The GitHub repository bladecs/Computer_Vision_3_Object contains a labelled image folder "split" with 27 categories: kotak biru besar, kotak biru kecil, kotak biru sedang, kotak kuning besar, kotak kuning kecil, kotak kuning sedang, kotak merah besar, kotak merah kecil, kotak merah sedang, lingkaran biru besar, lingkaran biru kecil, lingkaran biru sedang, lingkaran kuning besar, lingkaran kuning kecil, lingkaran kuning sedang, lingkaran merah besar, lingkaran merah kecil, lingkaran merah sedang, segitiga biru besar, segitiga biru kecil, segitiga biru sedang, segitiga kuning besar, segitiga kuning kecil, segitiga kuning sedang, segitiga merah besar, segitiga merah kecil, segitiga merah sedang. Examples follow, each with its label.

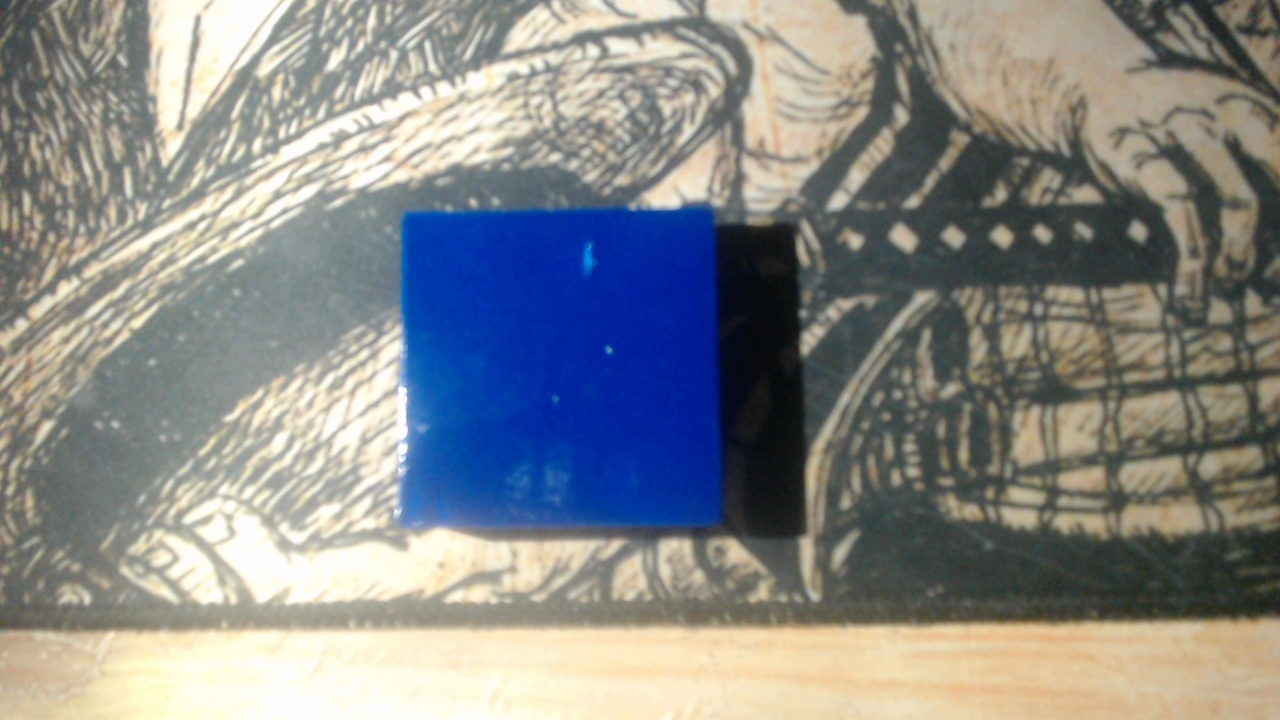
Label: kotak biru sedang

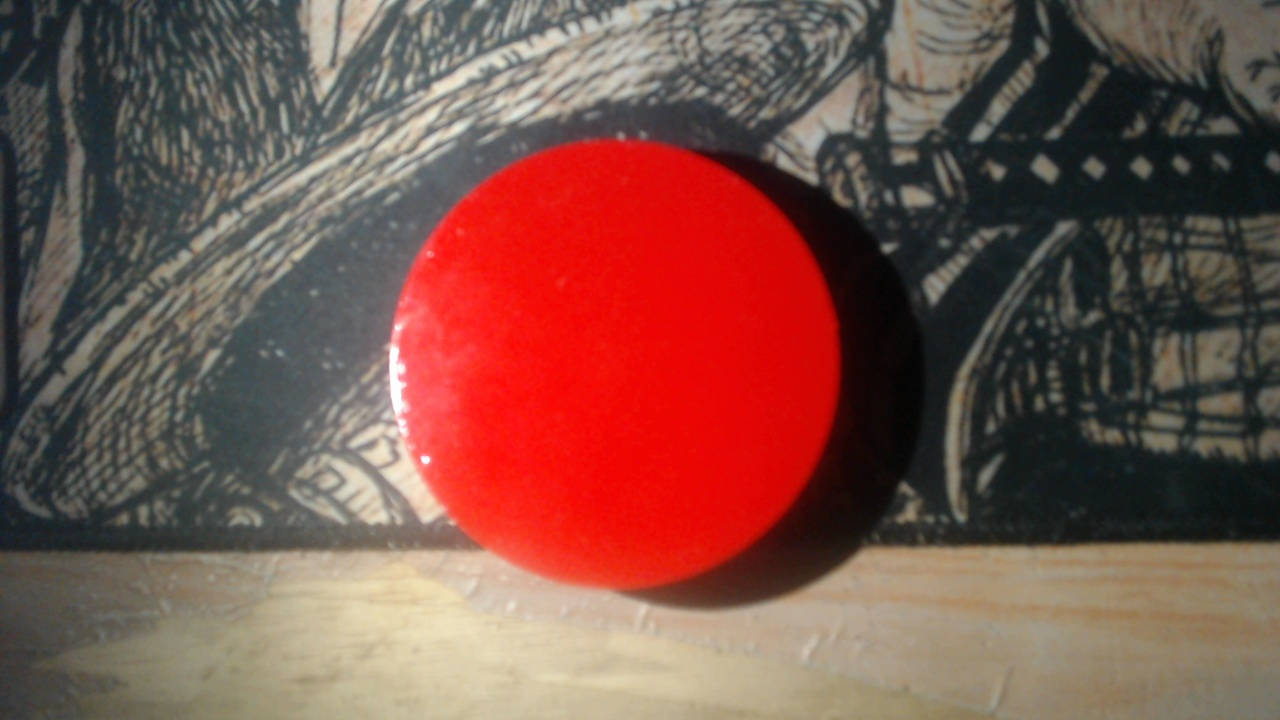
Label: lingkaran merah besar

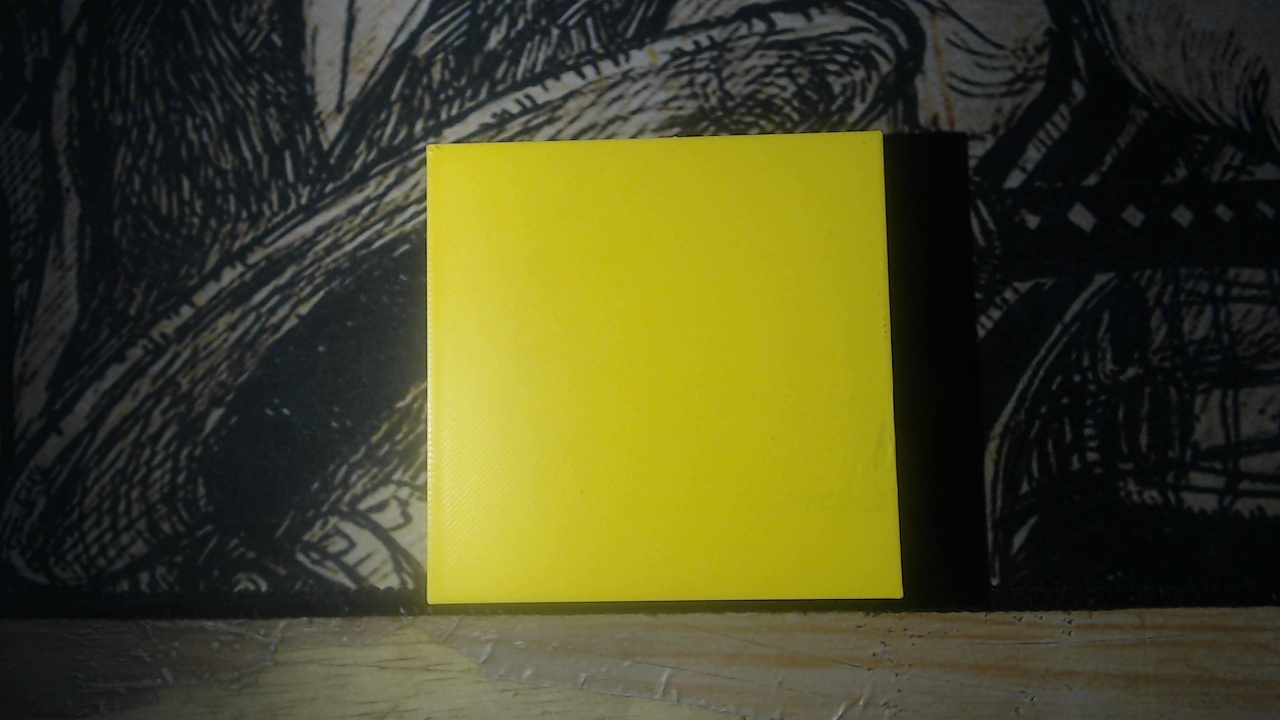
Label: kotak kuning besar

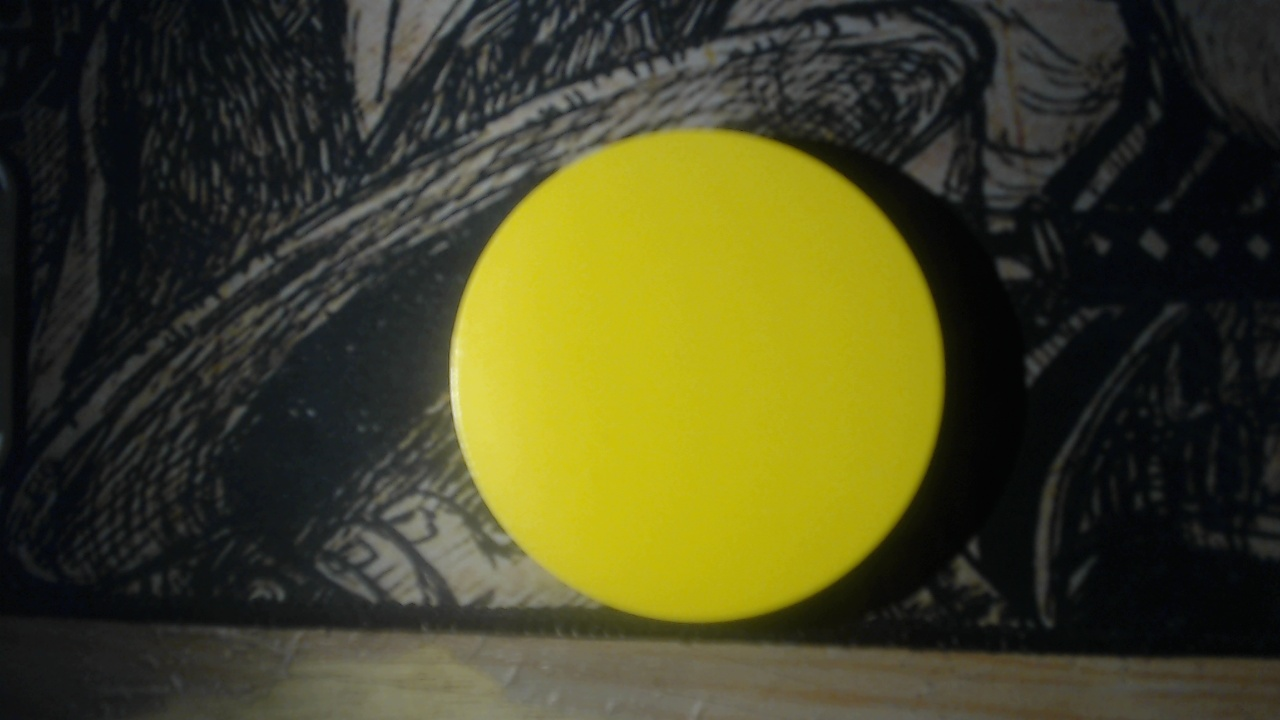
Label: lingkaran kuning besar

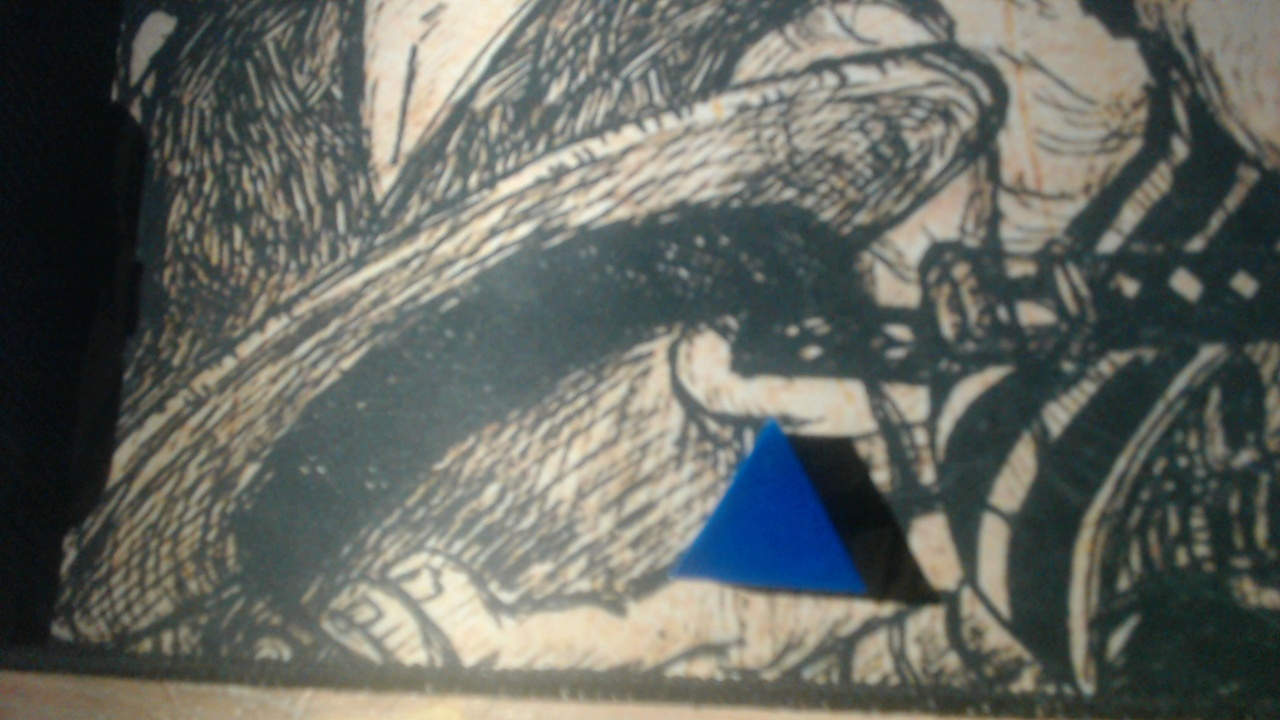
Label: segitiga biru kecil

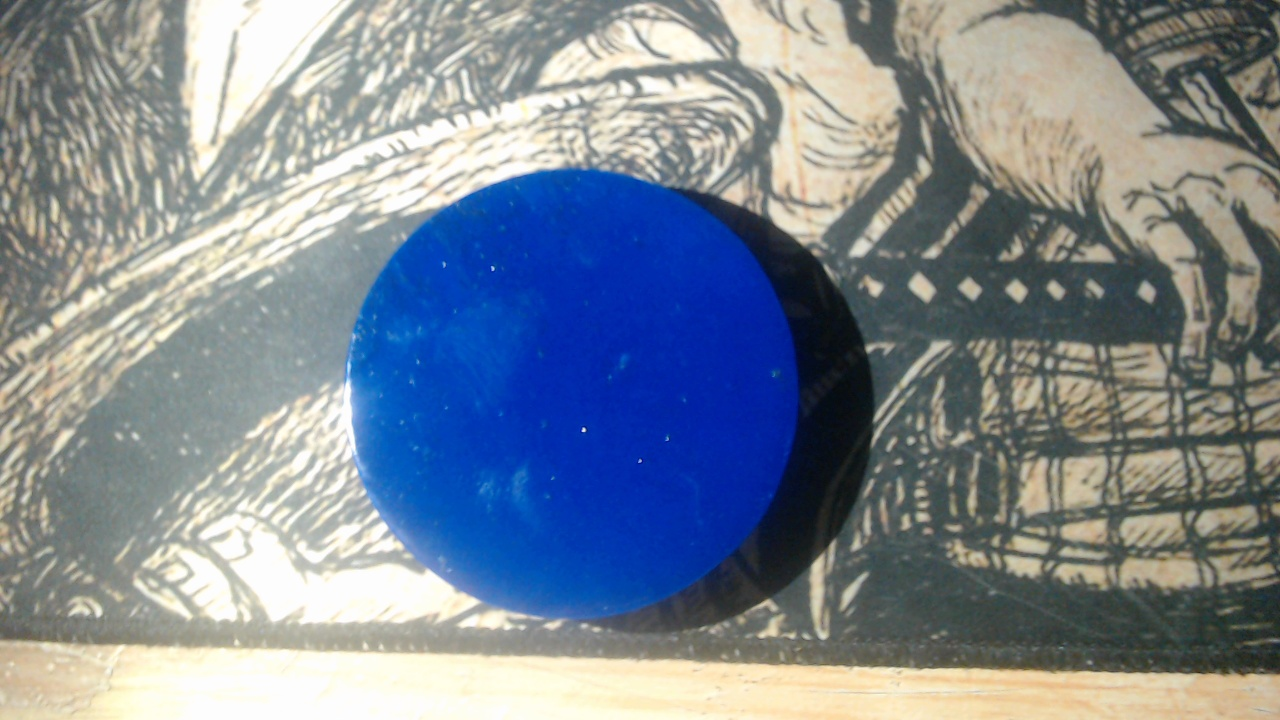
Label: lingkaran biru besar
